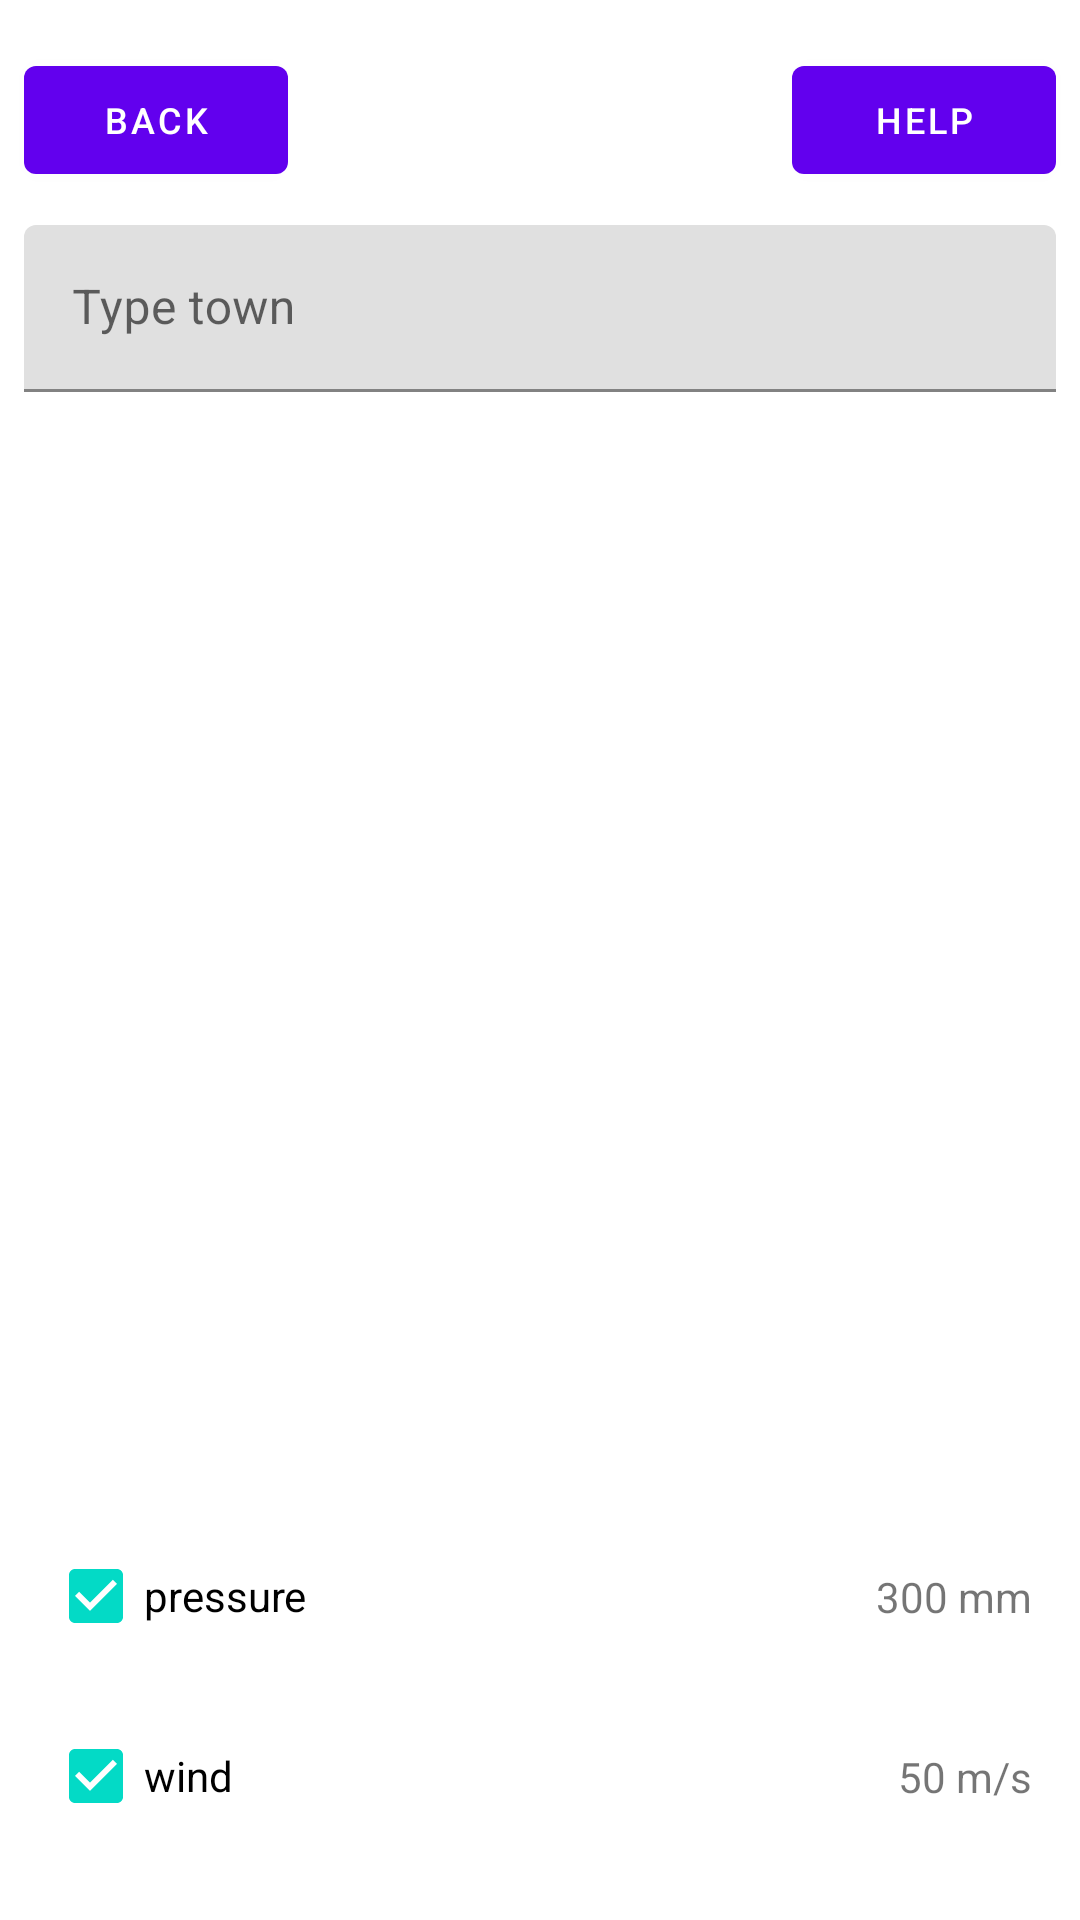

The Android layout XML behind this screen, and the referenced resources:
<!-- AndroidManifest.xml: application theme AppTheme -->
<!-- res/layout/fragment_gallery.xml -->
<?xml version="1.0" encoding="utf-8"?>
<androidx.constraintlayout.widget.ConstraintLayout xmlns:android="http://schemas.android.com/apk/res/android"
    xmlns:app="http://schemas.android.com/apk/res-auto"
    xmlns:tools="http://schemas.android.com/tools"
    android:layout_width="match_parent"
    android:layout_height="match_parent"
    tools:context=".ui.selectoptions.selectOptionsFragment">

        <com.google.android.material.button.MaterialButton
        android:id="@+id/goBackMainActivityBtn"
        android:layout_width="wrap_content"
        android:layout_height="wrap_content"
        android:layout_marginStart="8dp"
        android:layout_marginTop="16dp"
        android:text="@string/button_back"
        android:textSize="12sp"
        app:layout_constraintStart_toStartOf="parent"
        app:layout_constraintTop_toTopOf="parent" />

    <com.google.android.material.button.MaterialButton
        android:id="@+id/goHelpInstructionActivityBtn"
        android:layout_width="wrap_content"
        android:layout_height="wrap_content"
        android:layout_marginTop="16dp"
        android:layout_marginEnd="8dp"
        android:text="@string/button_help"
        android:textSize="12sp"
        app:layout_constraintEnd_toEndOf="parent"
        app:layout_constraintTop_toTopOf="parent" />


    <com.google.android.material.textfield.TextInputLayout
        android:id="@+id/loginName"
        style="@style/MarginStartEnd"
        android:layout_width="match_parent"
        android:layout_height="wrap_content"
        android:layout_marginTop="75dp"
        app:errorEnabled="true"
        app:layout_constraintStart_toStartOf="parent"
        app:layout_constraintTop_toTopOf="parent">

        <com.google.android.material.textfield.TextInputEditText
            android:id="@+id/townSelectEditText"
            android:layout_width="match_parent"
            android:layout_height="wrap_content"
            android:hint="@string/town_edit_text_hint"
            android:inputType="text"/>
    </com.google.android.material.textfield.TextInputLayout>

    <CheckBox
        android:id="@+id/windCheckBox"
        android:layout_width="wrap_content"
        android:layout_height="wrap_content"
        android:layout_marginStart="16dp"
        android:layout_marginBottom="24dp"
        android:checked="true"
        android:text="@string/checkbox_wind_title"
        app:layout_constraintBottom_toBottomOf="parent"
        app:layout_constraintStart_toStartOf="parent" />

    <CheckBox
        android:id="@+id/pressureCheckBox"
        android:layout_width="wrap_content"
        android:layout_height="wrap_content"
        android:layout_marginStart="16dp"
        android:layout_marginBottom="12dp"
        android:checked="true"
        android:text="@string/checkbox_pressure_title"
        app:layout_constraintBottom_toTopOf="@+id/windCheckBox"
        app:layout_constraintStart_toStartOf="parent" />

    <TextView
        android:id="@+id/pressureTextView"
        android:layout_width="wrap_content"
        android:layout_height="wrap_content"
        android:layout_marginEnd="16dp"
        android:text="@string/pressure_data"
        app:layout_constraintBottom_toBottomOf="@+id/pressureCheckBox"
        app:layout_constraintEnd_toEndOf="parent"
        app:layout_constraintTop_toTopOf="@+id/pressureCheckBox" />

    <TextView
        android:id="@+id/windTextView"
        android:layout_width="wrap_content"
        android:layout_height="wrap_content"
        android:layout_marginEnd="16dp"
        android:text="@string/wind_data"
        app:layout_constraintBottom_toBottomOf="@+id/windCheckBox"
        app:layout_constraintEnd_toEndOf="parent"
        app:layout_constraintTop_toTopOf="@+id/windCheckBox" />
</androidx.constraintlayout.widget.ConstraintLayout>
<!-- resources referenced by this layout -->
<resources>
  <string name="button_back">back</string>
  <string name="button_help">help</string>
  <string name="checkbox_pressure_title">pressure</string>
  <string name="checkbox_wind_title">wind</string>
  <string name="pressure_data">300 mm</string>
  <string name="town_edit_text_hint">Type town</string>
  <string name="wind_data">50 m/s</string>
  <style name="MarginStartEnd">
          <item name="android:layout_marginStart">8dp</item>
          <item name="android:layout_marginEnd">8dp</item>
      </style>
  <style name="AppTheme" parent="Theme.MaterialComponents.Light">
          
          <item name="colorPrimary">@color/colorPrimary</item>
          <item name="colorPrimaryDark">@color/colorPrimaryDark</item>
          <item name="colorAccent">@color/colorAccent</item>
      </style>
  <color name="colorPrimary">#FFC107</color>
  <color name="colorPrimaryDark">#005FB3</color>
  <color name="colorAccent">#FFEB3B</color>
</resources>
